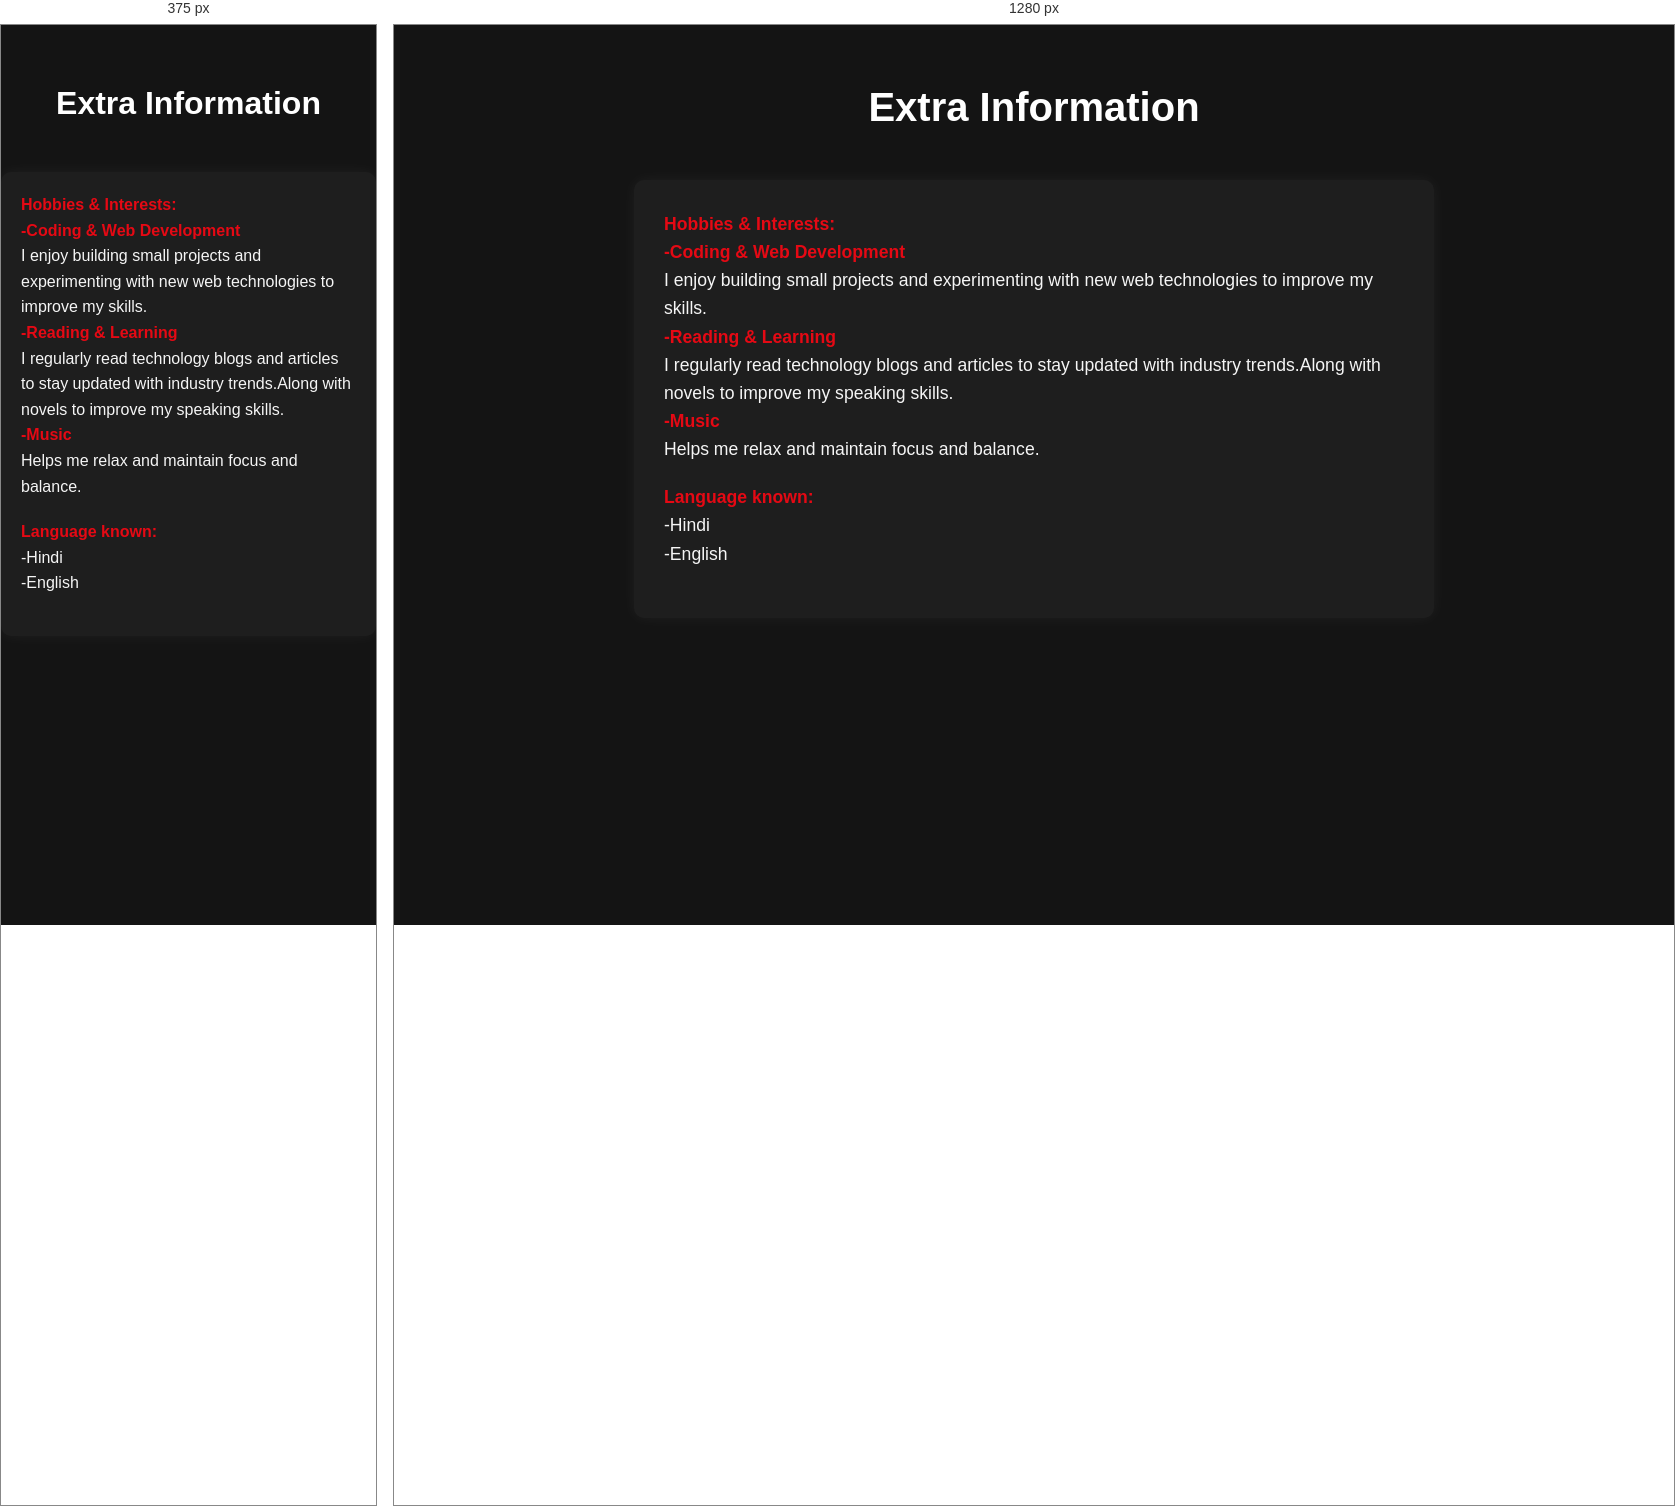
Rendered at 375 px and 1280 px, left to right.

<!-- file: hobbies.html -->
<!DOCTYPE html>
<html lang="en">
<head>
    <meta charset="UTF-8">
    <meta name="viewport" content="width=device-width, initial-scale=1.0">
    <title>Hobbies</title>
    <link rel="stylesheet" href="style1.css">
</head>
<body>
    <div class="container">
        <header>
        <h1><b>Extra Information</b></h1>
        </header>
    </div>
    <div class="content">
        <p><b>Hobbies & Interests:</b><br>
        <b>-Coding & Web Development</b><br>
        I enjoy building small projects and experimenting with new web technologies to improve my skills.<br>
        <b>-Reading & Learning</b><br>
        I regularly read technology blogs and articles to stay updated with industry trends.Along with novels to improve my speaking skills.<br>
        <b>-Music</b><br>
        Helps me relax and maintain focus and balance.
        </p>
        <p><b>Language known:</b><br>
        -Hindi<br>
        -English<br>
        </p>
    </div>
</body>
</html>

/* @media block from style1.css */
@media screen and (max-width: 600px) {
    .content {
        padding: 20px;
        font-size: 1rem;
    }

    .container h1 {
        font-size: 2rem;
    }

    .profiles {
        flex-direction: column;
        gap: 30px;
    }
}